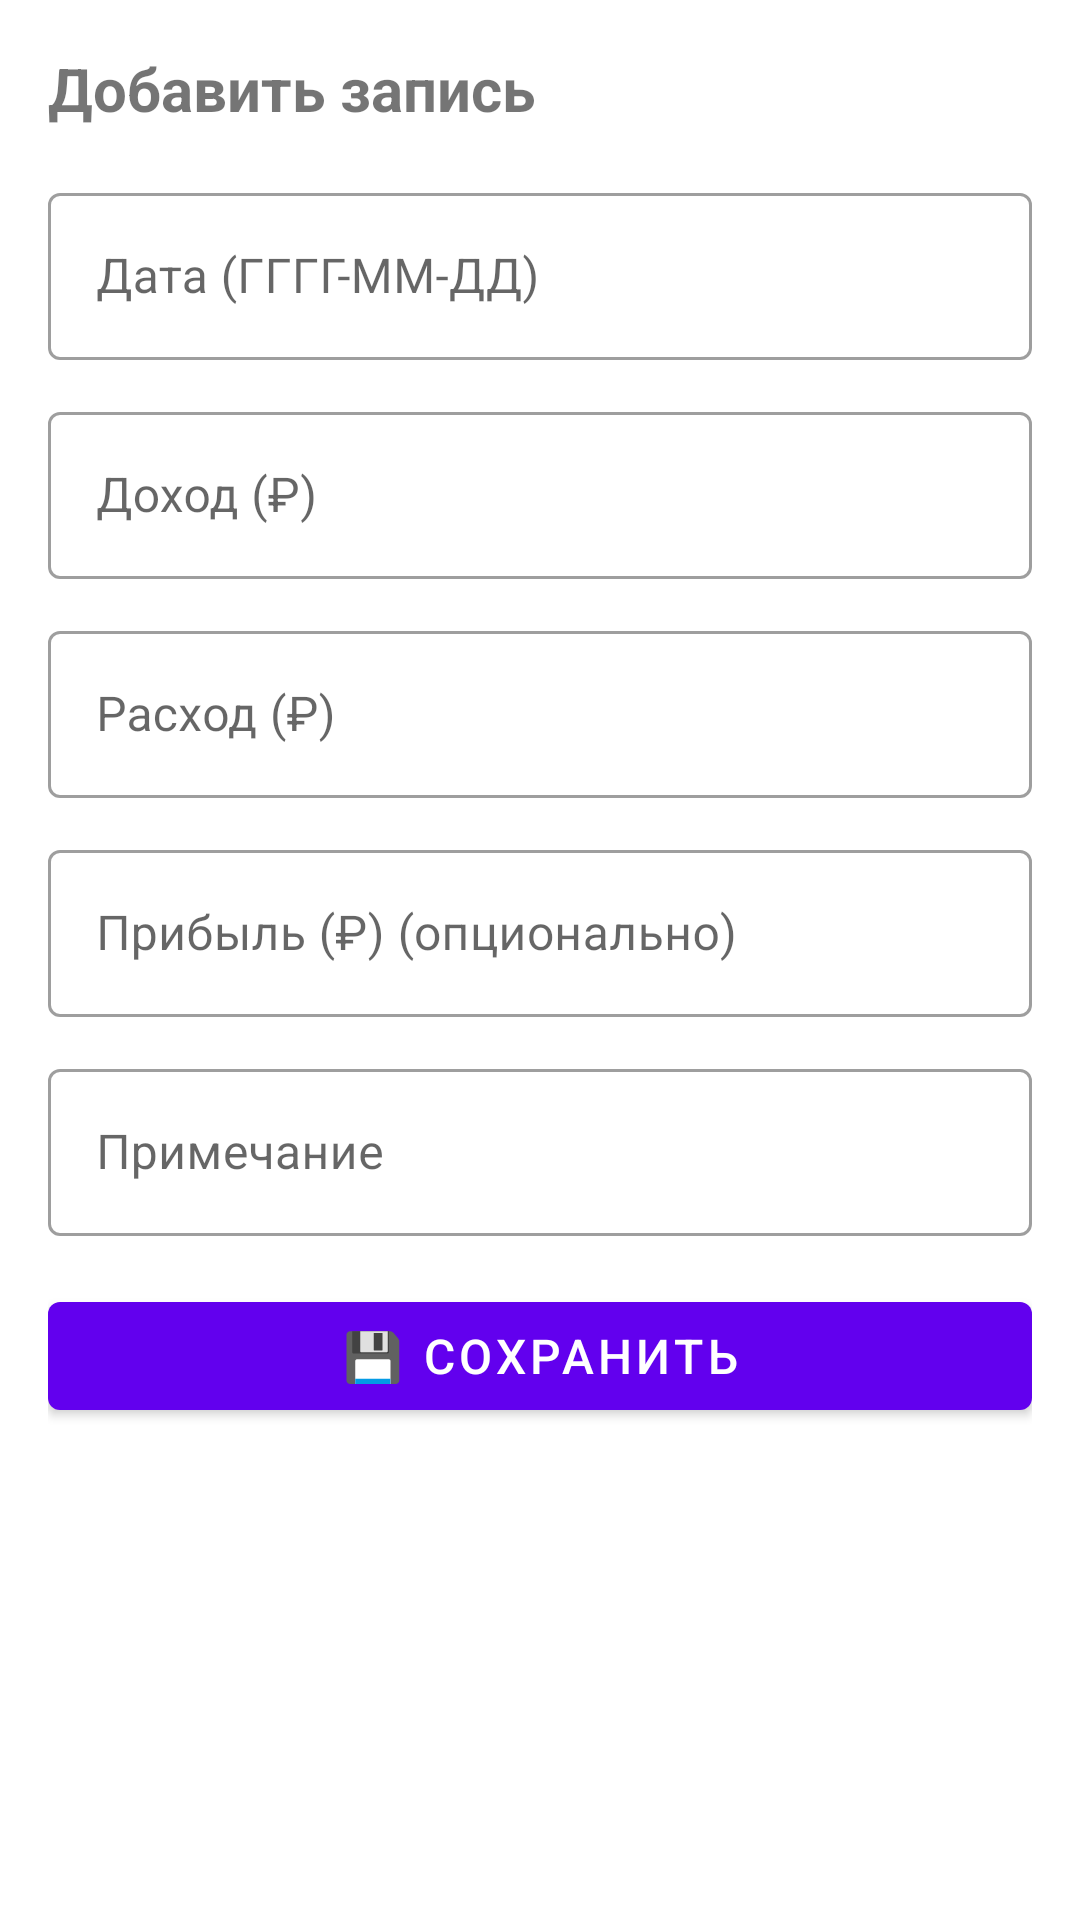

Here is an Android app screen rendered from its layout file. Give the layout XML and the strings, colors and styles it references.
<!-- AndroidManifest.xml: application theme Theme.Kovka -->
<!-- res/layout/activity_finance_add_edit.xml -->
<?xml version="1.0" encoding="utf-8"?>
<ScrollView xmlns:android="http://schemas.android.com/apk/res/android"
    xmlns:tools="http://schemas.android.com/tools"
    android:layout_width="match_parent"
    android:layout_height="match_parent"
    android:padding="16dp"
    tools:context=".FinanceAddEditActivity">

    <LinearLayout
        android:layout_width="match_parent"
        android:layout_height="wrap_content"
        android:orientation="vertical">

        <TextView
            android:layout_width="match_parent"
            android:layout_height="wrap_content"
            android:text="Добавить запись"
            android:textSize="20sp"
            android:textStyle="bold"
            android:layout_marginBottom="16dp"
            android:id="@+id/tvTitle" />

        <com.google.android.material.textfield.TextInputLayout
            android:layout_width="match_parent"
            android:layout_height="wrap_content"
            android:layout_marginBottom="12dp"
            style="@style/Widget.MaterialComponents.TextInputLayout.OutlinedBox">

            <com.google.android.material.textfield.TextInputEditText
                android:id="@+id/etDate"
                android:layout_width="match_parent"
                android:layout_height="wrap_content"
                android:hint="Дата (ГГГГ-ММ-ДД)"
                android:inputType="date"
                tools:text="2023-06-03"
                android:focusable="false"
                android:clickable="true"/>
        </com.google.android.material.textfield.TextInputLayout>

        <com.google.android.material.textfield.TextInputLayout
            android:layout_width="match_parent"
            android:layout_height="wrap_content"
            android:layout_marginBottom="12dp"
            style="@style/Widget.MaterialComponents.TextInputLayout.OutlinedBox">

            <com.google.android.material.textfield.TextInputEditText
                android:id="@+id/etIncome"
                android:layout_width="match_parent"
                android:layout_height="wrap_content"
                android:hint="Доход (₽)"
                android:inputType="numberDecimal" />
        </com.google.android.material.textfield.TextInputLayout>

        <com.google.android.material.textfield.TextInputLayout
            android:layout_width="match_parent"
            android:layout_height="wrap_content"
            android:layout_marginBottom="12dp"
            style="@style/Widget.MaterialComponents.TextInputLayout.OutlinedBox">

            <com.google.android.material.textfield.TextInputEditText
                android:id="@+id/etExpense"
                android:layout_width="match_parent"
                android:layout_height="wrap_content"
                android:hint="Расход (₽)"
                android:inputType="numberDecimal" />
        </com.google.android.material.textfield.TextInputLayout>

        <com.google.android.material.textfield.TextInputLayout
            android:layout_width="match_parent"
            android:layout_height="wrap_content"
            android:layout_marginBottom="12dp"
            style="@style/Widget.MaterialComponents.TextInputLayout.OutlinedBox">

            <com.google.android.material.textfield.TextInputEditText
                android:id="@+id/etProfit"
                android:layout_width="match_parent"
                android:layout_height="wrap_content"
                android:hint="Прибыль (₽) (опционально)"
                android:inputType="numberDecimal" />
        </com.google.android.material.textfield.TextInputLayout>

        <com.google.android.material.textfield.TextInputLayout
            android:layout_width="match_parent"
            android:layout_height="wrap_content"
            android:layout_marginBottom="16dp"
            style="@style/Widget.MaterialComponents.TextInputLayout.OutlinedBox">

            <com.google.android.material.textfield.TextInputEditText
                android:id="@+id/etNote"
                android:layout_width="match_parent"
                android:layout_height="wrap_content"
                android:hint="Примечание"
                android:inputType="textMultiLine"
                android:maxLines="3" />
        </com.google.android.material.textfield.TextInputLayout>

        <com.google.android.material.button.MaterialButton
            android:id="@+id/btnSave"
            android:layout_width="match_parent"
            android:layout_height="wrap_content"
            android:text="💾 Сохранить"
            android:textSize="16sp" />

    </LinearLayout>
</ScrollView>
<!-- resources referenced by this layout -->
<resources>
  <style name="Theme.Kovka" parent="Theme.MaterialComponents.DayNight.DarkActionBar">
          
          <item name="colorPrimary">@color/purple_500</item>
          <item name="colorPrimaryVariant">@color/purple_700</item>
          <item name="colorOnPrimary">@color/white</item>
          
          <item name="colorSecondary">@color/teal_200</item>
          <item name="colorSecondaryVariant">@color/teal_700</item>
          <item name="colorOnSecondary">@color/black</item>
          
          <item name="android:statusBarColor" tools:targetApi="l">?attr/colorPrimaryVariant</item>
          
      </style>
  <color name="purple_500">#FF6200EE</color>
  <color name="purple_700">#FF3700B3</color>
  <color name="white">#FFFFFFFF</color>
  <color name="teal_200">#FF03DAC5</color>
  <color name="teal_700">#FF018786</color>
  <color name="black">#FF000000</color>
</resources>
